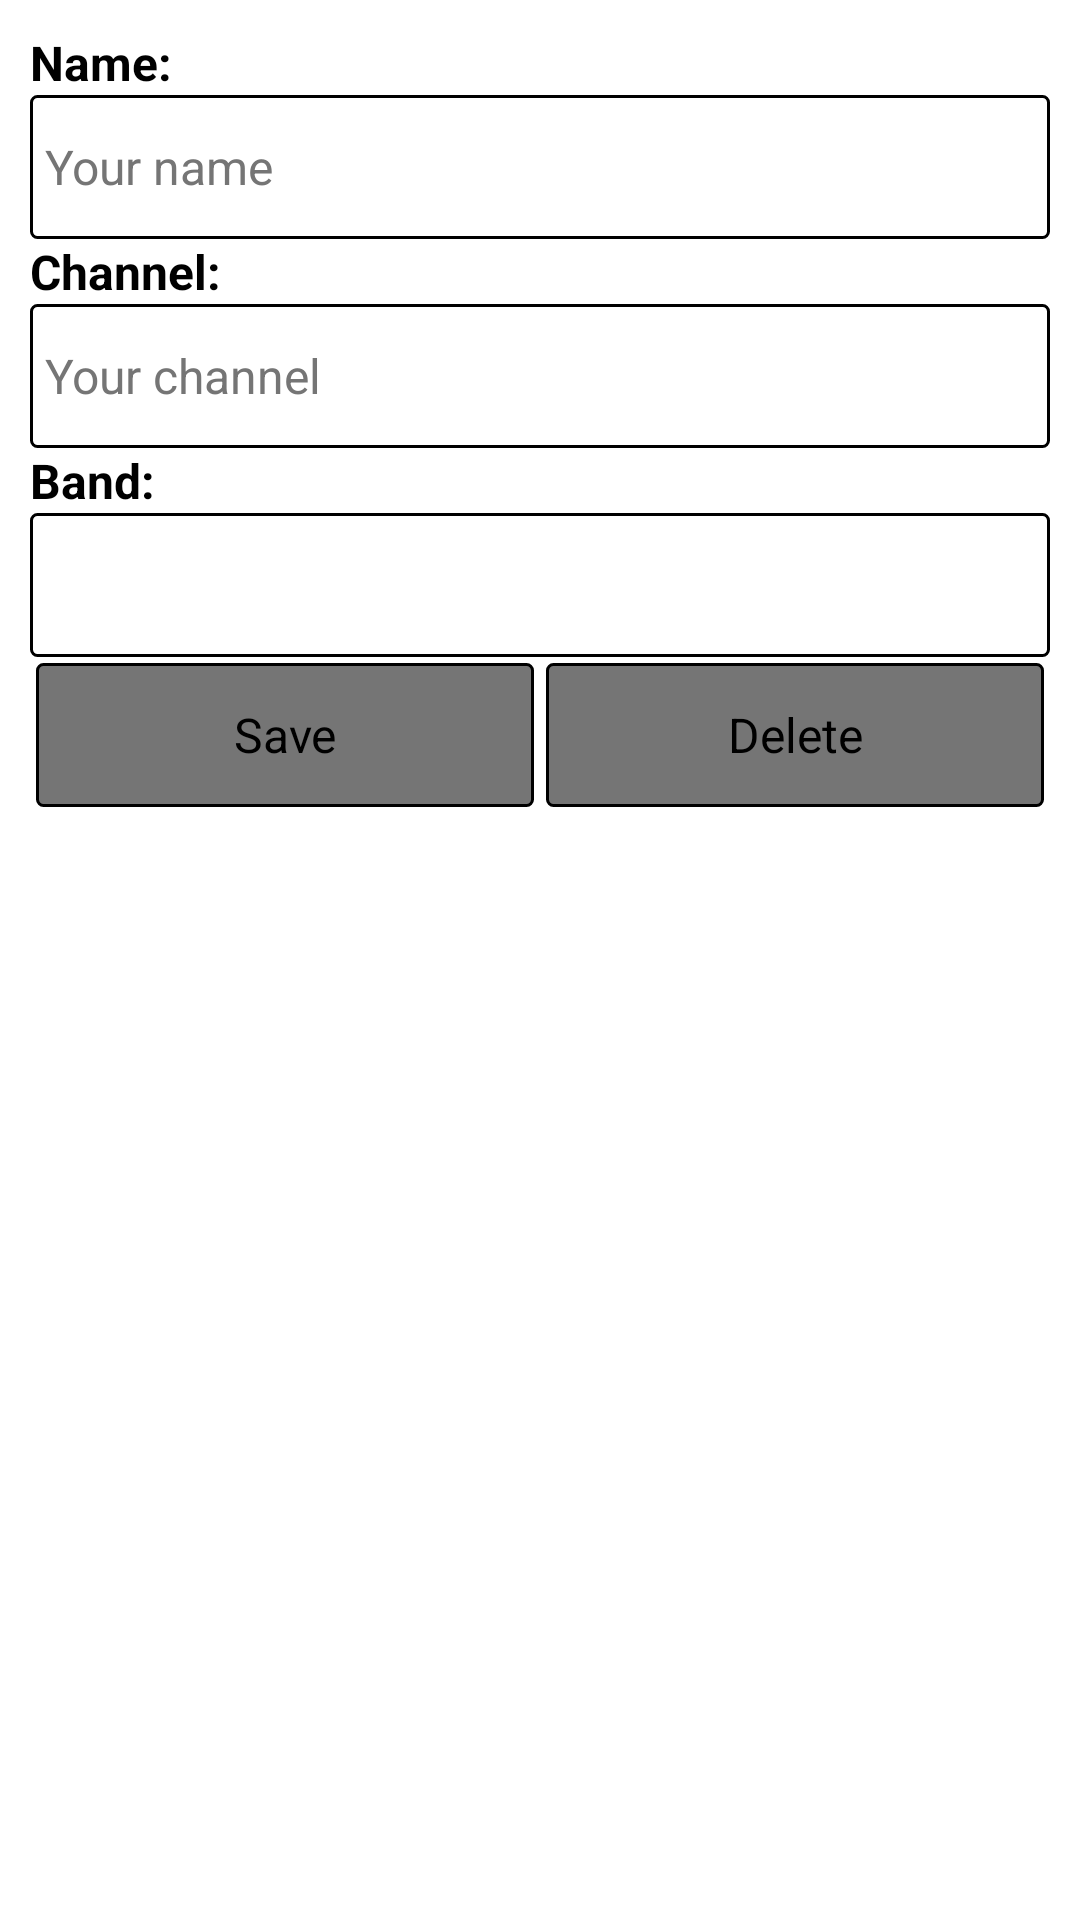

Produce the Android XML layout that renders to this screen, including the resource entries it uses.
<!-- AndroidManifest.xml: application theme android:Theme.Holo.Light -->
<!-- res/layout/activity_cherry.xml -->
<?xml version="1.0" encoding="utf-8"?>
<LinearLayout xmlns:android="http://schemas.android.com/apk/res/android"
    android:layout_width="match_parent"
    android:layout_height="match_parent"
    android:background="@color/branco"
    android:orientation="vertical"
    android:padding="10sp">

    <TextView
        android:layout_width="match_parent"
        android:layout_height="wrap_content"
        android:text="@string/tvId"
        android:textColor="@color/preto"
        android:textSize="16sp"
        android:textStyle="bold"
        android:visibility="gone" />

    <EditText
        android:id="@+id/etIdCherry"
        android:layout_width="match_parent"
        android:layout_height="48dp"
        android:autofillHints="id"
        android:background="@drawable/campo"
        android:hint="@string/htId"
        android:inputType="text"
        android:maxLength="4"
        android:paddingLeft="5sp"
        android:paddingRight="5sp"
        android:textColor="@color/preto"
        android:textSize="16sp"
        android:visibility="gone" />

    <TextView
        android:layout_width="match_parent"
        android:layout_height="wrap_content"
        android:text="@string/tvSenha"
        android:textColor="@color/preto"
        android:textSize="16sp"
        android:textStyle="bold"
        android:visibility="gone" />

    <EditText
        android:id="@+id/etSenhaCherry"
        android:layout_width="match_parent"
        android:layout_height="48dp"
        android:autofillHints="senha"
        android:background="@drawable/campo"
        android:hint="@string/htSenha"
        android:inputType="text"
        android:maxLength="15"
        android:paddingLeft="5sp"
        android:paddingRight="5sp"
        android:textColor="@color/preto"
        android:textSize="16sp"
        android:visibility="gone" />

    <TextView
        android:layout_width="match_parent"
        android:layout_height="wrap_content"
        android:text="@string/tvNome"
        android:textColor="@color/preto"
        android:textSize="16sp"
        android:textStyle="bold" />

    <EditText
        android:id="@+id/etNomeCherry"
        android:layout_width="match_parent"
        android:layout_height="48dp"
        android:autofillHints="name"
        android:background="@drawable/campo"
        android:hint="@string/htNome"
        android:inputType="text"
        android:maxLength="15"
        android:paddingLeft="5sp"
        android:paddingRight="5sp"
        android:textColor="@color/preto"
        android:textColorHint="@color/cinza"
        android:textCursorDrawable="@drawable/cursor"
        android:textSize="16sp" />

    <TextView
        android:layout_width="match_parent"
        android:layout_height="wrap_content"
        android:text="@string/tvCanal"
        android:textColor="@color/preto"
        android:textSize="16sp"
        android:textStyle="bold" />

    <EditText
        android:id="@+id/etCanalCherry"
        android:layout_width="match_parent"
        android:layout_height="48dp"
        android:autofillHints="channel"
        android:background="@drawable/campo"
        android:hint="@string/htCanal"
        android:inputType="number"
        android:maxLength="5"
        android:paddingLeft="5sp"
        android:paddingRight="5sp"
        android:textColor="@color/preto"
        android:textColorHint="@color/cinza"
        android:textCursorDrawable="@drawable/cursor"
        android:textSize="16sp" />

    <TextView
        android:layout_width="match_parent"
        android:layout_height="wrap_content"
        android:text="@string/tvBanda"
        android:textColor="@color/preto"
        android:textSize="16sp"
        android:textStyle="bold" />

    <Spinner
        android:id="@+id/spBandaCherry"
        android:layout_width="match_parent"
        android:layout_height="48dp"
        android:background="@drawable/campo"
        android:paddingLeft="5sp"
        android:paddingRight="5sp"
        android:textColor="@color/preto" />

    <LinearLayout
        android:layout_width="match_parent"
        android:layout_height="wrap_content"
        android:orientation="horizontal">

        <Button
            android:layout_width="match_parent"
            android:layout_height="48sp"
            android:layout_margin="2sp"
            android:layout_weight="1"
            android:background="@drawable/botao"
            android:onClick="salvar_cherry"
            android:text="@string/btSalvar"
            android:textAlignment="center"
            android:textAllCaps="false"
            android:textSize="16sp" />

        <Button
            android:layout_width="match_parent"
            android:layout_height="48sp"
            android:layout_margin="2sp"
            android:layout_weight="1"
            android:background="@drawable/botao"
            android:onClick="excluir_cherry"
            android:text="@string/btExcluir"
            android:textAlignment="center"
            android:textAllCaps="false"
            android:textSize="16sp" />

    </LinearLayout>

</LinearLayout>
<!-- resources referenced by this layout -->
<resources>
  <color name="branco">#FFFFFF</color>
  <color name="cinza">#757575</color>
  <color name="preto">#000000</color>
  <!-- drawable botao (drawable) -->
  <selector xmlns:android="http://schemas.android.com/apk/res/android">
      <item>
          <shape android:shape="rectangle">
              <solid android:color="@color/cinza"/>
              <corners android:radius="2sp"/>
              <stroke android:color="@color/preto" android:width="1sp"/>
          </shape>
      </item>
  </selector>
  <!-- drawable campo (drawable) -->
  <selector xmlns:android="http://schemas.android.com/apk/res/android">
      <item>
          <shape android:shape="rectangle">
              <solid android:color="@color/branco"/>
              <corners android:radius="2sp"/>
              <stroke android:color="@color/preto" android:width="1sp"/>
          </shape>
      </item>
  </selector>
  <!-- drawable cursor (drawable) -->
  <?xml version="1.0" encoding="utf-8" ?>
  <shape xmlns:android="http://schemas.android.com/apk/res/android">
      <size android:height="10sp" android:width="2sp" />
      <solid android:color="@color/preto" />
  </shape>
  <string name="btExcluir">Delete</string>
  <string name="btSalvar">Save</string>
  <string name="htCanal">Your channel</string>
  <string name="htId">Pilot ID</string>
  <string name="htNome">Your name</string>
  <string name="htSenha">Group password</string>
  <string name="tvBanda">Band:</string>
  <string name="tvCanal">Channel:</string>
  <string name="tvId">Pilot ID:</string>
  <string name="tvNome">Name:</string>
  <string name="tvSenha">Password:</string>
</resources>
